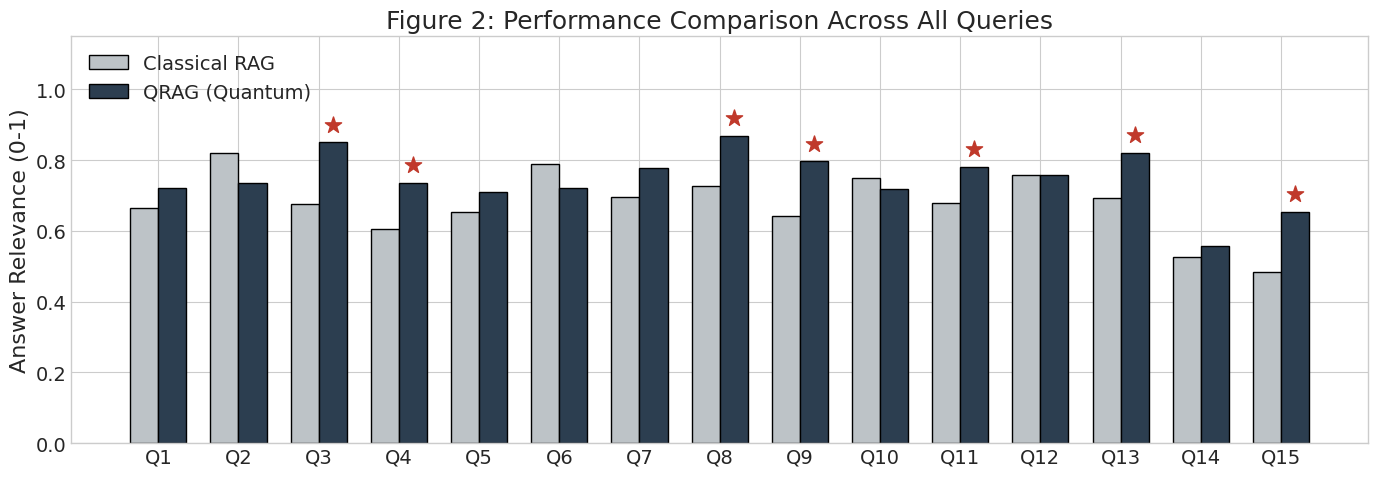
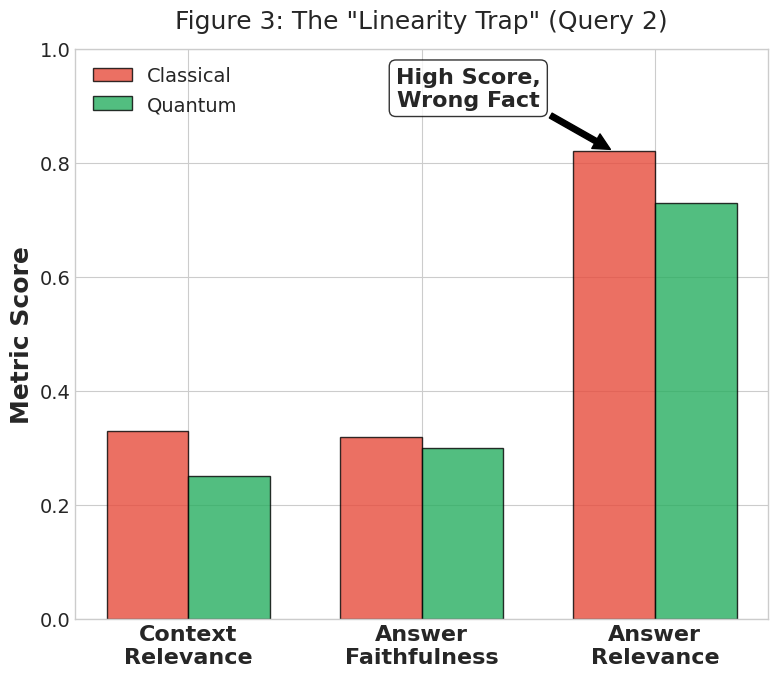
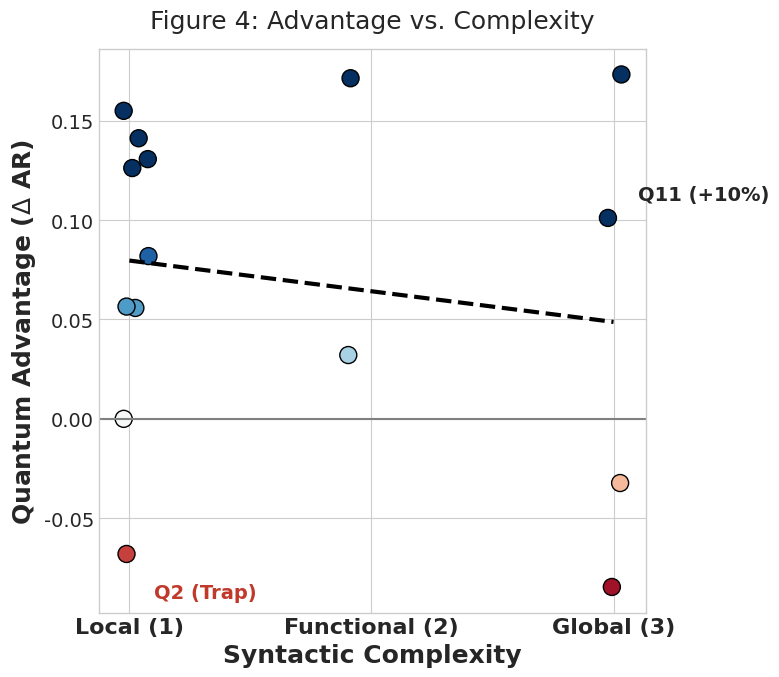

Source code (Python) for these figures, in order:
import matplotlib.pyplot as plt
import numpy as np
import os

# Output setup
output_folder = r"C:\Users\itsge\Downloads\QRAG\Journal"
os.makedirs(output_folder, exist_ok=True)

# ==========================================
# 1. STYLE CONFIGURATION
# ==========================================
plt.style.use('seaborn-v0_8-whitegrid')
plt.rcParams.update({
    'font.family': 'serif',
    'font.serif': ['Times New Roman'],
    'font.size': 14,  # Increased base font
    'axes.labelsize': 16,  # Larger Axis Labels
    'axes.titlesize': 18,  # Larger Titles
    'xtick.labelsize': 14,  # Larger Ticks
    'ytick.labelsize': 14,
    'legend.fontsize': 14,
    'lines.linewidth': 2.5,
    'savefig.dpi': 300
})

# ==========================================
# DATA
# ==========================================
queries = [f'Q{i}' for i in range(1, 16)]
ar_classical = [0.6656, 0.8208, 0.6767, 0.6050, 0.6529, 0.7902, 0.6962, 0.7283, 0.6415, 0.7498, 0.6800, 0.7574, 0.6937,
                0.5250, 0.4834]
ar_quantum = [0.7214, 0.7362, 0.8500, 0.7357, 0.7094, 0.7222, 0.7781, 0.8695, 0.7965, 0.7175, 0.7811, 0.7574, 0.8199,
              0.5571, 0.6548]
advantages = np.array(ar_quantum) - np.array(ar_classical)

# Query 2 Data
q2_labels = ['Context\nRelevance', 'Answer\nFaithfulness', 'Answer\nRelevance']
q2_class = [0.33, 0.32, 0.82]
q2_quant = [0.25, 0.30, 0.73]

# Depth Data
depths = [1, 3, 3, 1, 1, 1, 1, 1, 1, 3, 3, 1, 1, 2, 2]


# ==========================================
# GRAPH GENERATION
# ==========================================

def plot_fig2_standard_bars():
    """
    Figure 2: Standard Side-by-Side Bar Chart
    Fixed: Uses native marker='*' instead of text glyph to prevent font errors.
    """
    print("Generating Figure 2...")
    fig, ax = plt.subplots(figsize=(14, 5))

    x = np.arange(len(queries))
    width = 0.35

    ax.bar(x - width / 2, ar_classical, width, label='Classical RAG', color='#bdc3c7', edgecolor='black')
    ax.bar(x + width / 2, ar_quantum, width, label='QRAG (Quantum)', color='#2c3e50', edgecolor='black')

    # Highlight big wins using scatter markers instead of text
    for i, val in enumerate(advantages):
        if val > 0.1:  # Gain > 10%
            # Plot a red star marker above the bar
            ax.scatter(x[i] + width / 2, ar_quantum[i] + 0.05, marker='*', s=150, color='#c0392b', zorder=10)

    ax.set_ylabel('Answer Relevance (0-1)')
    ax.set_title('Figure 2: Performance Comparison Across All Queries')
    ax.set_xticks(x)
    ax.set_xticklabels(queries)
    ax.set_ylim(0, 1.15)  # More headroom for stars
    ax.legend(loc='upper left')

    plt.tight_layout()
    plt.savefig(os.path.join(output_folder, 'figure2.png'), bbox_inches='tight')
    plt.close()


def plot_fig3_simple_group():
    """
    Figure 3: Linearity Trap
    Update: Significantly larger labels.
    """
    print("Generating Figure 3...")
    fig, ax = plt.subplots(figsize=(8, 7))  # Taller for better label spacing

    x = np.arange(len(q2_labels))
    width = 0.35

    ax.bar(x - width / 2, q2_class, width, label='Classical', color='#e74c3c', alpha=0.8, edgecolor='black')
    ax.bar(x + width / 2, q2_quant, width, label='Quantum', color='#27ae60', alpha=0.8, edgecolor='black')

    ax.set_ylabel('Metric Score', fontsize=18, fontweight='bold')
    ax.set_title('Figure 3: The "Linearity Trap" (Query 2)', fontsize=18, pad=15)

    ax.set_xticks(x)
    # HUGE labels for readability
    ax.set_xticklabels(q2_labels, fontsize=16, fontweight='bold')
    ax.tick_params(axis='y', labelsize=14)

    ax.set_ylim(0, 1.0)
    ax.legend(loc='upper left', fontsize=14)

    # Large annotation
    ax.annotate('High Score,\nWrong Fact', xy=(2 - width / 2, 0.82), xytext=(1.2, 0.9),
                arrowprops=dict(facecolor='black', shrink=0.05),
                fontsize=16, fontweight='bold', ha='center',
                bbox=dict(boxstyle="round,pad=0.3", fc="white", ec="black", alpha=0.8))

    plt.tight_layout()
    plt.savefig(os.path.join(output_folder, 'figure3.png'), bbox_inches='tight')
    plt.close()


def plot_fig4_scatter():
    """
    Figure 4: Depth Analysis
    Update: Significantly larger labels.
    """
    print("Generating Figure 4...")
    fig, ax = plt.subplots(figsize=(8, 7))

    # Jitter
    rng = np.random.RandomState(42)
    x_jitter = np.array(depths) + rng.normal(0, 0.05, size=len(depths))

    # Scatter
    sc = ax.scatter(x_jitter, advantages, c=advantages, cmap='RdBu', s=150, edgecolor='black', vmin=-0.1, vmax=0.1)

    # Trendline
    z = np.polyfit(depths, advantages, 1)
    p = np.poly1d(z)
    ax.plot([1, 2, 3], p([1, 2, 3]), "k--", label='Trend', linewidth=3)

    ax.axhline(0, color='gray', linestyle='-', linewidth=1.5)

    # HUGE Labels
    ax.set_ylabel(r'Quantum Advantage ($\Delta$ AR)', fontsize=18, fontweight='bold')
    ax.set_xlabel('Syntactic Complexity', fontsize=18, fontweight='bold')

    ax.set_xticks([1, 2, 3])
    ax.set_xticklabels(['Local (1)', 'Functional (2)', 'Global (3)'], fontsize=16, fontweight='bold')
    ax.tick_params(axis='y', labelsize=14)

    ax.set_title('Figure 4: Advantage vs. Complexity', fontsize=18, pad=15)

    # Annotations
    ax.text(3.1, 0.11, "Q11 (+10%)", fontsize=14, fontweight='bold', ha='left')
    ax.text(1.1, -0.09, "Q2 (Trap)", fontsize=14, fontweight='bold', ha='left', color='#c0392b')

    plt.tight_layout()
    plt.savefig(os.path.join(output_folder, 'figure4.png'), bbox_inches='tight')
    plt.close()


if __name__ == "__main__":
    plot_fig2_standard_bars()
    plot_fig3_simple_group()
    plot_fig4_scatter()
    print("Graphs generated: Font bug fixed, Labels enlarged.")
